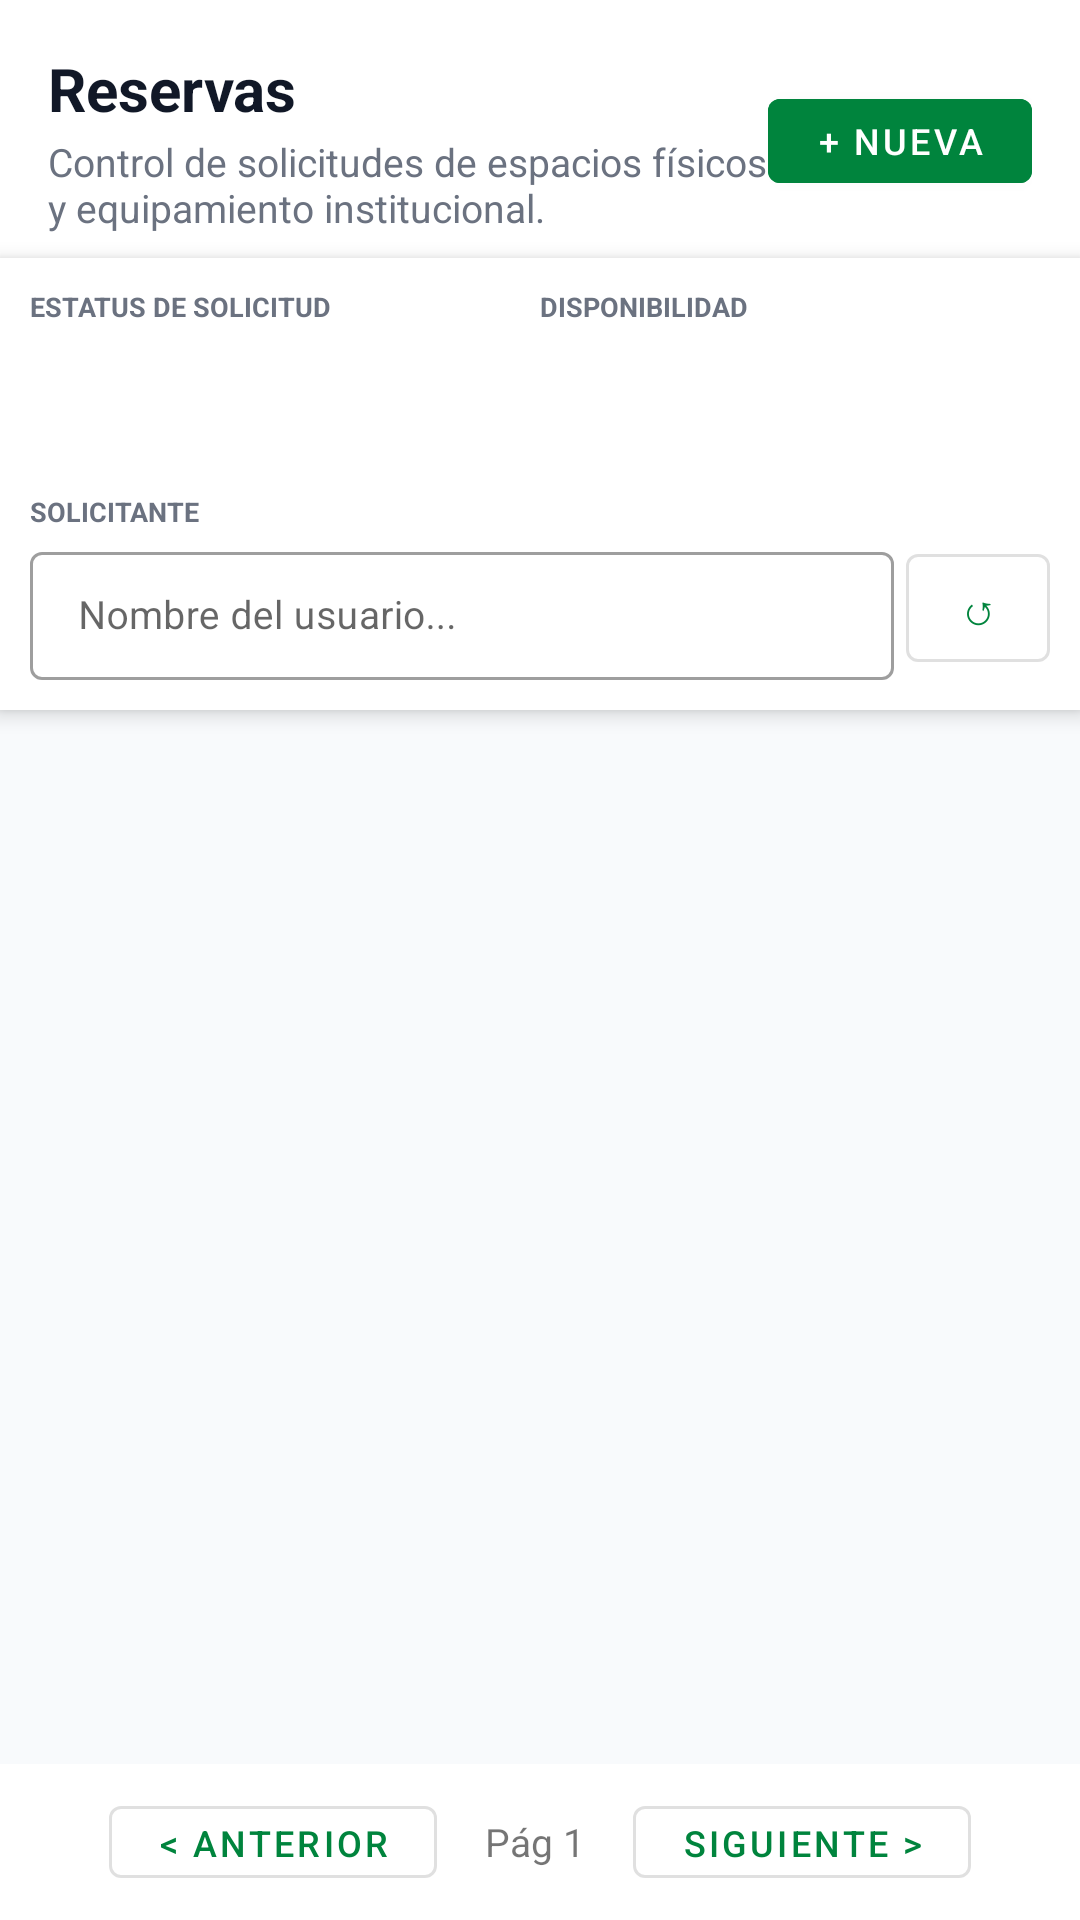

This screen was rendered from an Android layout file. Write that file and the resources it references.
<!-- AndroidManifest.xml: application theme Theme.SGRApp -->
<!-- res/layout/fragment_reservations.xml -->
<?xml version="1.0" encoding="utf-8"?>
<LinearLayout xmlns:android="http://schemas.android.com/apk/res/android"
    android:layout_width="match_parent"
    android:layout_height="match_parent"
    android:orientation="vertical"
    android:background="@color/gray_light">

    
    <LinearLayout
        android:layout_width="match_parent"
        android:layout_height="wrap_content"
        android:orientation="horizontal"
        android:gravity="center_vertical"
        android:paddingHorizontal="16dp"
        android:paddingTop="16dp"
        android:paddingBottom="8dp"
        android:background="@color/white">

        <LinearLayout
            android:layout_width="0dp"
            android:layout_height="wrap_content"
            android:layout_weight="1"
            android:orientation="vertical">

            <TextView
                android:layout_width="match_parent"
                android:layout_height="wrap_content"
                android:text="Reservas"
                android:textSize="20sp"
                android:textStyle="bold"
                android:textColor="@color/text_primary"/>

            <TextView
                android:layout_width="match_parent"
                android:layout_height="wrap_content"
                android:text="Control de solicitudes de espacios físicos y equipamiento institucional."
                android:textSize="13sp"
                android:textColor="@color/gray_text"
                android:layout_marginTop="2dp"/>
        </LinearLayout>

        <com.google.android.material.button.MaterialButton
            android:id="@+id/btnAddReservation"
            android:layout_width="wrap_content"
            android:layout_height="40dp"
            android:text="+ Nueva"
            android:textSize="12sp"
            android:backgroundTint="@color/green_primary"
            style="@style/Widget.MaterialComponents.Button"/>

    </LinearLayout>

    
    <LinearLayout
        android:layout_width="match_parent"
        android:layout_height="wrap_content"
        android:orientation="vertical"
        android:padding="10dp"
        android:background="@color/white"
        android:elevation="4dp">

        
        <LinearLayout
            android:layout_width="match_parent"
            android:layout_height="wrap_content"
            android:orientation="horizontal"
            android:layout_marginBottom="6dp">

            
            <LinearLayout android:layout_width="0dp" android:layout_height="wrap_content"
                android:layout_weight="1" android:orientation="vertical" android:layout_marginEnd="4dp">
                <TextView android:layout_width="match_parent" android:layout_height="wrap_content"
                    android:text="ESTATUS DE SOLICITUD" android:textSize="9sp" android:textStyle="bold"
                    android:textColor="@color/gray_text" android:layout_marginBottom="2dp"/>
                <Spinner android:id="@+id/spinnerFilter"
                    android:layout_width="match_parent" android:layout_height="48dp"
                    android:background="@drawable/bg_filter_spinner"/>
            </LinearLayout>

            
            <LinearLayout android:layout_width="0dp" android:layout_height="wrap_content"
                android:layout_weight="1" android:orientation="vertical" android:layout_marginEnd="4dp">
                <TextView android:layout_width="match_parent" android:layout_height="wrap_content"
                    android:text="DISPONIBILIDAD" android:textSize="9sp" android:textStyle="bold"
                    android:textColor="@color/gray_text" android:layout_marginBottom="2dp"/>
                <Spinner android:id="@+id/spinnerTipo"
                    android:layout_width="match_parent" android:layout_height="48dp"
                    android:background="@drawable/bg_filter_spinner"/>
            </LinearLayout>

        </LinearLayout>

        
        <LinearLayout
            android:layout_width="match_parent"
            android:layout_height="wrap_content"
            android:orientation="horizontal">

            
            <LinearLayout android:layout_width="0dp" android:layout_height="wrap_content"
                android:layout_weight="1" android:orientation="vertical" android:layout_marginEnd="4dp">
                <TextView android:layout_width="match_parent" android:layout_height="wrap_content"
                    android:text="SOLICITANTE" android:textSize="9sp" android:textStyle="bold"
                    android:textColor="@color/gray_text" android:layout_marginBottom="2dp"/>
                <com.google.android.material.textfield.TextInputLayout
                    android:layout_width="match_parent"
                    android:layout_height="48dp"
                    style="@style/Widget.MaterialComponents.TextInputLayout.OutlinedBox.Dense">
                    <com.google.android.material.textfield.TextInputEditText
                        android:id="@+id/etSearch"
                        android:layout_width="match_parent"
                        android:layout_height="match_parent"
                        android:hint="Nombre del usuario..."
                        android:inputType="text"
                        android:textSize="13sp"/>
                </com.google.android.material.textfield.TextInputLayout>
            </LinearLayout>

            
            <LinearLayout android:layout_width="wrap_content" android:layout_height="wrap_content"
                android:orientation="vertical">
                <TextView android:layout_width="match_parent" android:layout_height="wrap_content"
                    android:text=" " android:textSize="9sp" android:layout_marginBottom="2dp"/>
                <com.google.android.material.button.MaterialButton
                    android:id="@+id/btnClearFilters"
                    android:layout_width="48dp" android:layout_height="48dp"
                    android:text="↺" android:textSize="14sp"
                    style="@style/Widget.MaterialComponents.Button.OutlinedButton"/>
            </LinearLayout>

        </LinearLayout>
    </LinearLayout>

    <ProgressBar
        android:id="@+id/progressBar"
        android:layout_width="wrap_content"
        android:layout_height="wrap_content"
        android:layout_gravity="center"
        android:visibility="gone"/>

    <androidx.recyclerview.widget.RecyclerView
        android:id="@+id/recyclerView"
        android:layout_width="match_parent"
        android:layout_height="0dp"
        android:layout_weight="1"
        android:padding="8dp"
        android:clipToPadding="false"/>

    <LinearLayout
        android:layout_width="match_parent"
        android:layout_height="wrap_content"
        android:orientation="horizontal"
        android:gravity="center"
        android:padding="8dp"
        android:background="@color/white">

        <com.google.android.material.button.MaterialButton
            android:id="@+id/btnPrev"
            android:layout_width="wrap_content"
            android:layout_height="36dp"
            android:text="&lt; Anterior"
            style="@style/Widget.MaterialComponents.Button.OutlinedButton"
            android:textSize="12sp"/>

        <TextView
            android:id="@+id/tvPage"
            android:layout_width="wrap_content"
            android:layout_height="wrap_content"
            android:text="Pág 1"
            android:textSize="13sp"
            android:layout_marginHorizontal="16dp"/>

        <com.google.android.material.button.MaterialButton
            android:id="@+id/btnNext"
            android:layout_width="wrap_content"
            android:layout_height="36dp"
            android:text="Siguiente &gt;"
            style="@style/Widget.MaterialComponents.Button.OutlinedButton"
            android:textSize="12sp"/>
    </LinearLayout>

</LinearLayout>
<!-- resources referenced by this layout -->
<resources>
  <color name="gray_light">#F8FAFC</color>
  <color name="gray_text">#6B7280</color>
  <color name="green_primary">#00843D</color>
  <color name="text_primary">#111827</color>
  <color name="white">#FFFFFF</color>
  <style name="Theme.SGRApp" parent="Theme.MaterialComponents.DayNight.NoActionBar">
          <item name="colorPrimary">@color/green_primary</item>
          <item name="colorPrimaryVariant">@color/green_dark</item>
          <item name="colorOnPrimary">@color/white</item>
          <item name="colorSecondary">@color/blue_dark</item>
          <item name="android:statusBarColor">@color/green_primary</item>
      </style>
  <color name="green_dark">#006630</color>
  <color name="blue_dark">#0b2f63</color>
</resources>
